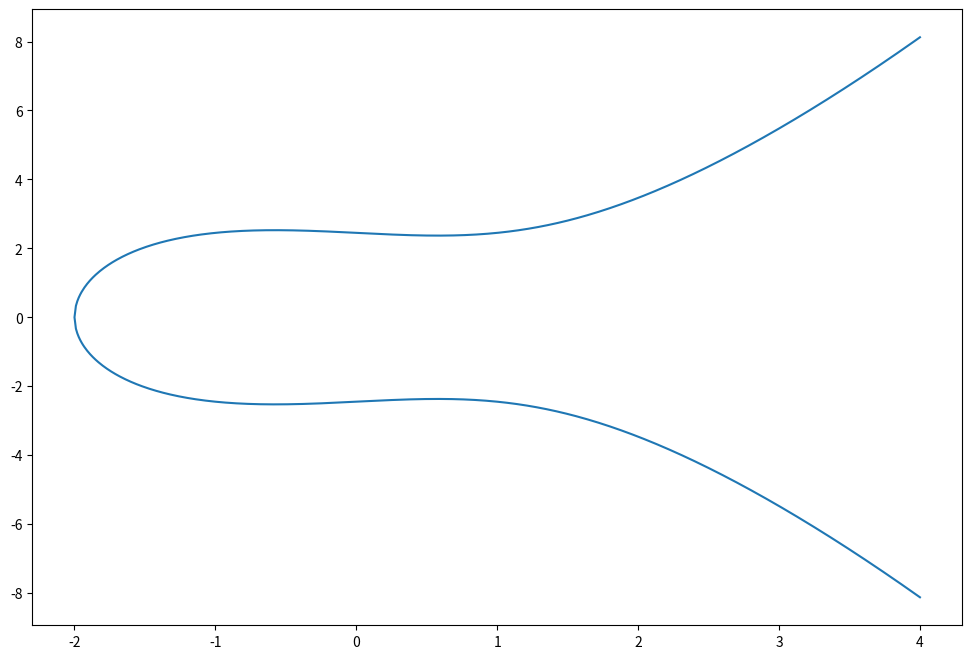
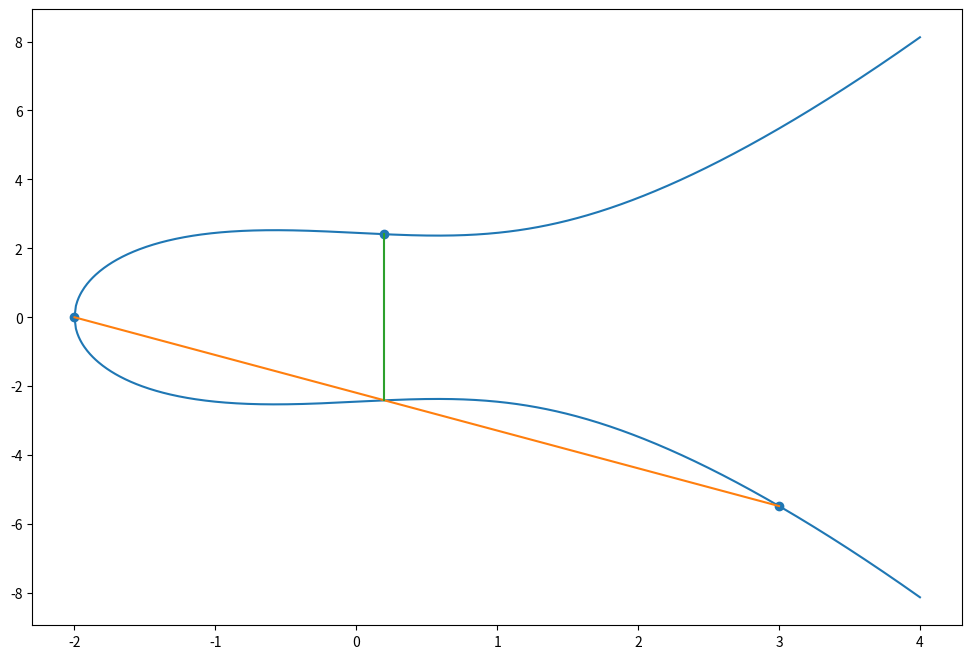
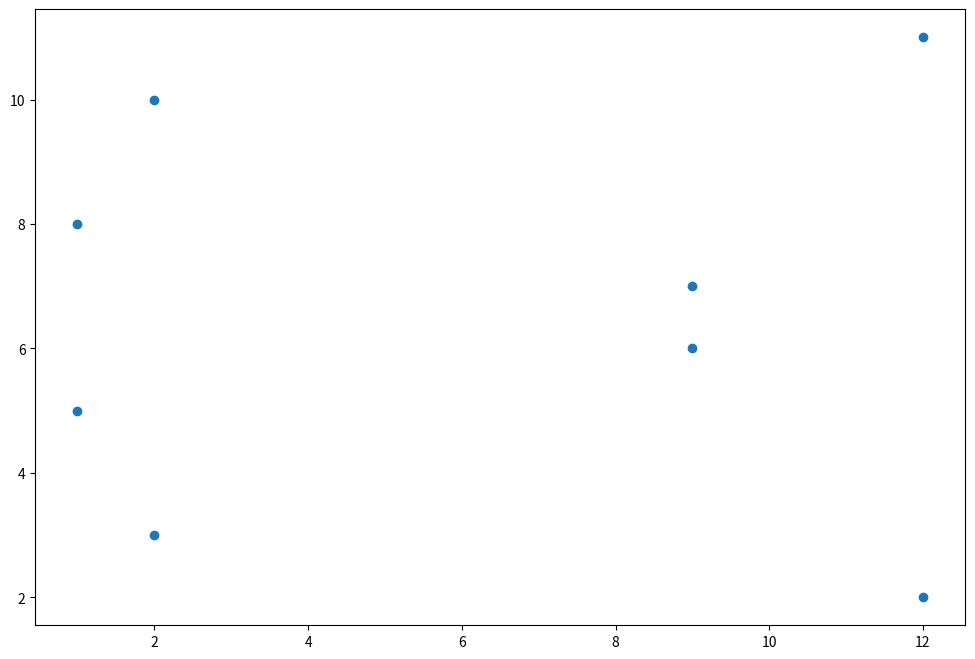
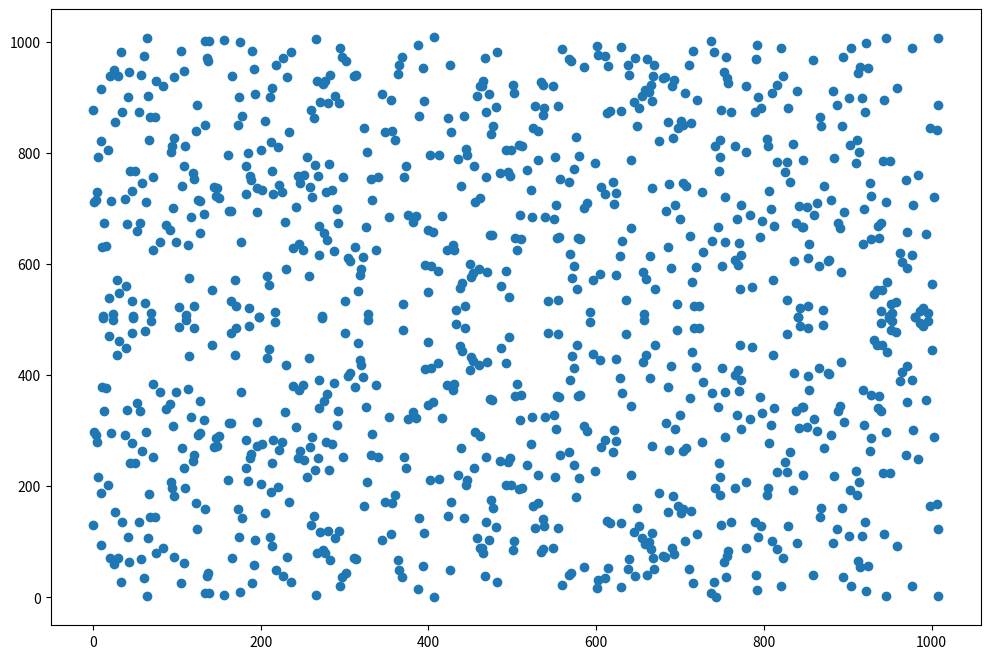

Python code for these plots, in order:
import matplotlib.pyplot as plt
import numpy as np
import random

# Fast powering algorithm, gcd algorithms, etc.

def binary(n):
  binary_repn = []
  if n > 1:
    binary_repn = binary(n // 2)
  binary_repn.append(n % 2)
  return binary_repn

def power(g, A, N):
  A = binary(A)
  total=1
  for i in range(len(A)):
    if A[len(A)-i-1]:
      total = (total*g) % N
    g = (g*g) % N
  return total

def gcd(a, b):
  return a if b==0 else gcd(b, a%b)

def extended_gcd(a, b):
  u, g, x, y = 1, a, 0, b
  while y != 0:
    q, t = g // y, g % y
    s = u - q*x
    u, g = x, y
    x, y = s, t
  v = (g - a*u) // b 
  return g, u, v

def inverse(a, p):
  return extended_gcd(a, p)[1]

def order(a, p):
  n = 1
  x = a
  while power(a, n, p) != 1:
    x = (x * a) % p
    n += 1
  return n

def is_primitive(a, p):
  return order(a, p) == p-1

def is_mrprime(n, trials=50):
  for i in range(trials):
    a = random.randint(1, n)
    if is_mrwitness(a, n):
      return False
  return True

def generate_prime(digits, attempts=100):
  N = 2 * 3 * 5 * 7
  for K in range(int(10**(digits)/N), int(10**(digits)/N)+attempts):
    if is_mrprime(N*K + 1):
      return N*K + 1
  print('No primes found. Try more attempts.')
  return None

def is_mrwitness(a, n):
  # If a and n have a common factor, then n is composite
  if gcd(a, n) != 1:
    return True

  # Write n-1 = 2^k*q with q odd
  k=0
  q=n-1
  while q%2 == 0:
    k += 1
    q = q//2
  
  # If a^q == 1 (mod n) then a is not a Miller-Rabin witness for n
  a = power(a, q, n)
  if a == 1:
    return False
  
  # If a^(2^iq) == -1 (mod n) for some i<k then a is not a Miller-Rabin witness for n
  for i in range(k):
    if a == n-1:
      return False
    a = power(a, 2, n)

  return True # Otherwise a is a Miller-Rabin witness for n

def pollard(N, a=2, maxn=1000000):
  for j in range(2, maxn):
    a = power(a, j, N)
    d = gcd(a-1, N)
    if d != 1 and d != N:
      return d
  print('Test failed, try a larger maxn.')
  return None

def find_primitive(p):
  a = 2
  while not is_primitive(a, p):
    a += 1
  return a

# An algorithm for adding points P and Q on an elliptic curve
# with Weierstrauss equation Y^2 = X^3 + A*X + B

def ec_add(P, Q, A, B):
  if P == 'O':
    return Q
  if Q == 'O':
    return P
  x1, y1 = P
  x2, y2 = Q
  if x1 == x2:
    if y1 == -1 * y2:
      return 'O' 
    slope = (3*x1*x1 + A)/2/y1
  else:
    slope = (y2 - y1)/(x2 - x1)
  x3 = slope**2 - x1 - x2
  y3 = slope*(x1 - x3) - y1
  return (x3, y3)

# A plot of Y^2 = X^3 - X + 6

A = -1
B = 6
X1 = np.linspace(-2,4,601)
X2 = np.flip(X1)[:-1]
X = np.concatenate((X2, X1))
Y1 = np.sqrt(X1**3 + A*X1 + B)
Y2 = -1*np.sqrt(X2**3 + A*X2 + B)
Y = np.concatenate((Y2, Y1))

plt.figure(figsize=(12,8))
plt.plot(X, Y)

# Some sample additions
O = 'O'
ec_add(O, O, A, B)

P = (-2, 0)
ec_add(P, O, A, B)

ec_add(O, P, A, B)

ec_add(P, P, A, B)

Q = (3, -1*np.sqrt(3**3 + A*3 + B))
sum = ec_add(P, Q, A, B)

# A plot to show that P + Q = sum
plt.figure(figsize=(12,8))
plt.plot(X, Y)
plt.plot(*zip(P, Q))
plt.plot([sum[0], sum[0]], [sum[1],-1*sum[1]])
plt.scatter(*zip(P, Q, sum))

# Check of associativity
R = (1, np.sqrt(1**3 + A*1 + B))
ec_add(P, ec_add(Q, R, A, B), A, B), ec_add(ec_add(P, Q, A, B), R, A, B)

# An algorithm for adding points P and Q on an elliptic curve
# with Weierstrauss equation Y^2 = X^3 + A*X + B (mod p)

def ecp_add(P, Q, A, B, p):
  if P == 'O':
    return Q
  if Q == 'O':
    return P
  x1, y1 = P
  x2, y2 = Q
  if x1 == x2:
    if y1 == (-1 * y2) % p:
      return 'O' 
    slope = ((3*x1*x1 + A)*inverse(2*y1,p)) % p
  else:
    slope = ((y2 - y1)*inverse(x2 - x1, p)) % p
  x3 = (slope**2 - x1 - x2) % p
  y3 = (slope*(x1 - x3) - y1) % p
  return (x3, y3)

# Y^2 = X^3 +3*X + 8 over F_13
p = 13
A = 3
B = 8

P = (1, 5)
Q = (1, 8)
ecp_add(O, O, A, B, p), ecp_add(P, O, A, B, p), ecp_add(P, Q, A, B, p)

# Here's a plot.  It looks strangely similar to a few points on a characteristic 0 elliptic curve.

E = [(1, 5), (1, 8), (2, 3), (2, 10), (9, 6), (9, 7), (12, 2), (12, 11), 'O']
plt.figure(figsize=(12,8))
plt.scatter(*zip(*E[:-1]))

# An algorithm for finding all points on a curve Y^2 = X^3 + A*X + B over F_p

def find_points(A, B, p):
  roots = {0:[0]}
  for i in range(1,(p+1)//2):
    roots[power(i, 2, p)] = [i, (-1*i)%p]
  E = []
  for x in range(p):
    y_squared = (x**3 + A*x + B) % p
    if y_squared in roots.keys():
      for y in roots[y_squared]:
        E = E + [(x, y)]
  return E + ['O']

find_points(3, 8, 13)

# With a bigger example, we can see that the above example was just a coincidence.

E = find_points(3, 8, 1009)
plt.figure(figsize=(12,8))
plt.scatter(*zip(*E[:-1]))

